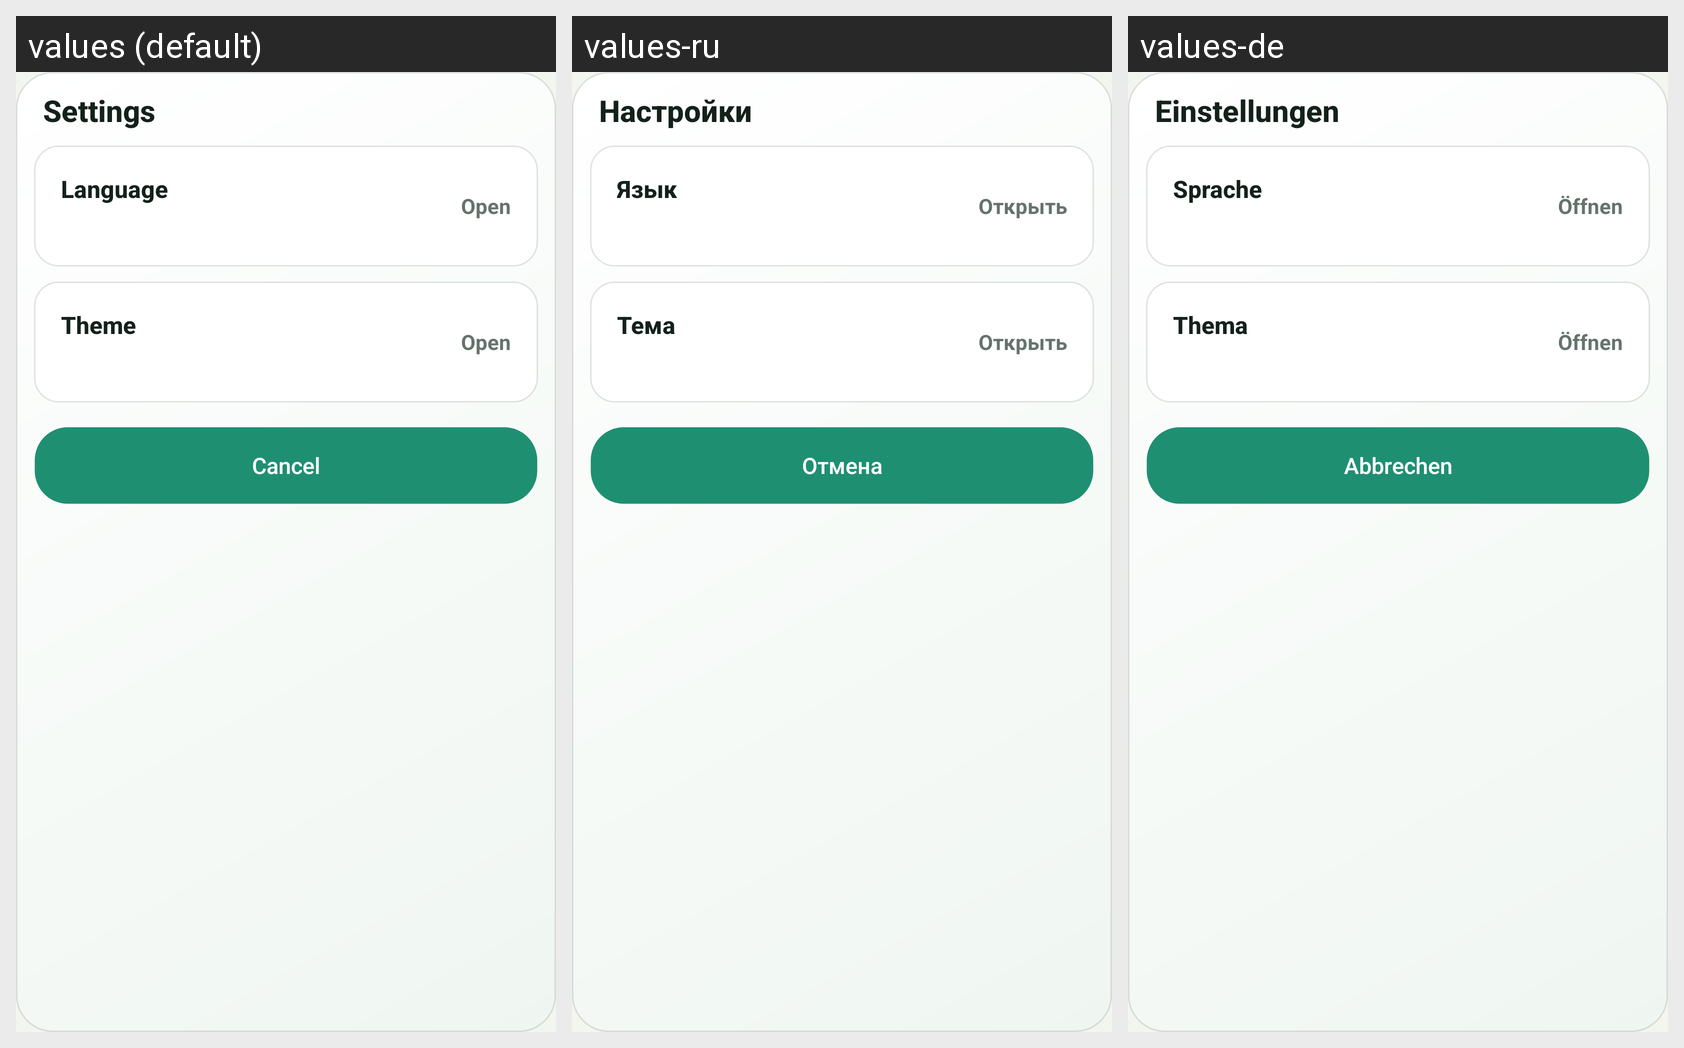

This grid shows one Android layout under several languages. Give, for every string resource on the screen, its name, the default text and each shown locale's text.
Android screen res/layout/dialog_settings.xml rendered under 3 locales, left to right: values (default), values-ru, values-de. Device: Nexus 5 (rendered at 1080×1920; each locale shown at half size, 540×960, under a caption strip naming it); theme Theme.MoneyManager.
Strings drawn on this screen, with the default value and each locale's value (text and hints the layout hard-codes, and strings that could not be matched under every locale, appear in the picture but are not listed):

settings_title
  values: Settings
  values-ru: Настройки
  values-de: Einstellungen

settings_language
  values: Language
  values-ru: Язык
  values-de: Sprache

settings_open
  values: Open
  values-ru: Открыть
  values-de: Öffnen

settings_theme
  values: Theme
  values-ru: Тема
  values-de: Thema

cancel
  values: Cancel
  values-ru: Отмена
  values-de: Abbrechen
